Run: headless pygame with SDL's dummy video driver; simulated clock (each Clock.tick advances the game by its frame time, no real sleeping); random seed 0; keys injected as events and as key.get_pressed() state; mouse plan: one left click at the window centre at the start of phase 2, then a move to the lower-right quarter at the start of phase 3.
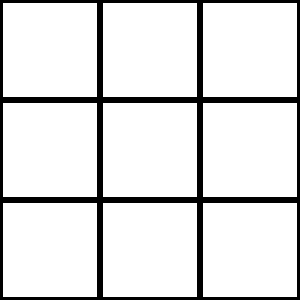
Frame 1 of 4 · flips 1–60 · no input
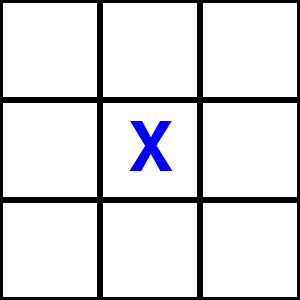
Frame 2 of 4 · flips 61–180 · clicked the window centre · tapped SPACE, RETURN · held RIGHT (→), D
Frame 3 of 4 · flips 181–300 · moved the mouse to the lower-right quarter · held DOWN (↓), S · screen unchanged from frame 2, image omitted
Frame 4 of 4 · flips 301–420 · held LEFT (←), A, UP (↑), W · screen unchanged from frame 3, image omitted

The pygame program that drew these frames:

import pygame
import sys

# ゲームの初期化
pygame.init()

# ゲームボードの幅と高さ
WIDTH = 300
HEIGHT = 300

# マス目の数とサイズ
ROWS = 3
COLS = 3
CELL_SIZE = WIDTH // COLS

# カラーパレット
BLACK = (0, 0, 0)
RED = (255, 0, 0)
BLUE = (0, 0, 255)
WHITE = (255, 255, 255)

# ゲーム画面の作成
screen = pygame.display.set_mode((WIDTH, HEIGHT))
pygame.display.set_caption("Tic-Tac-Toe")

# ゲームボードの初期化
board = [[' ' for _ in range(COLS)] for _ in range(ROWS)]

# 現在のプレイヤー
current_player = 'X'

# ゲームループ
running = True
while running:
    # イベント処理
    for event in pygame.event.get():
        if event.type == pygame.QUIT:
            running = False
        elif event.type == pygame.MOUSEBUTTONDOWN and event.button == 1:
            # マウスの左ボタンがクリックされたとき
            mouse_pos = pygame.mouse.get_pos()
            col = mouse_pos[0] // CELL_SIZE
            row = mouse_pos[1] // CELL_SIZE
            if board[row][col] == ' ':
                board[row][col] = current_player
                # プレイヤーの交代
                current_player = 'O' if current_player == 'X' else 'X'

    # 画面の背景を描画
    screen.fill(WHITE)

    # ゲームボードの描画
    for row in range(ROWS):
        for col in range(COLS):
            pygame.draw.rect(screen, BLACK, (col * CELL_SIZE, row * CELL_SIZE, CELL_SIZE, CELL_SIZE), 3)
            font = pygame.font.SysFont(None, 100)
            if board[row][col] == 'X':
                text = font.render('X', True, BLUE)
            elif board[row][col] == 'O':
                text = font.render('O', True, RED)
            else:
                continue
            text_rect = text.get_rect(center=(col * CELL_SIZE + CELL_SIZE // 2, row * CELL_SIZE + CELL_SIZE // 2))
            screen.blit(text, text_rect)

    # 画面の更新
    pygame.display.flip()

# ゲームの終了
pygame.quit()
sys.exit()
